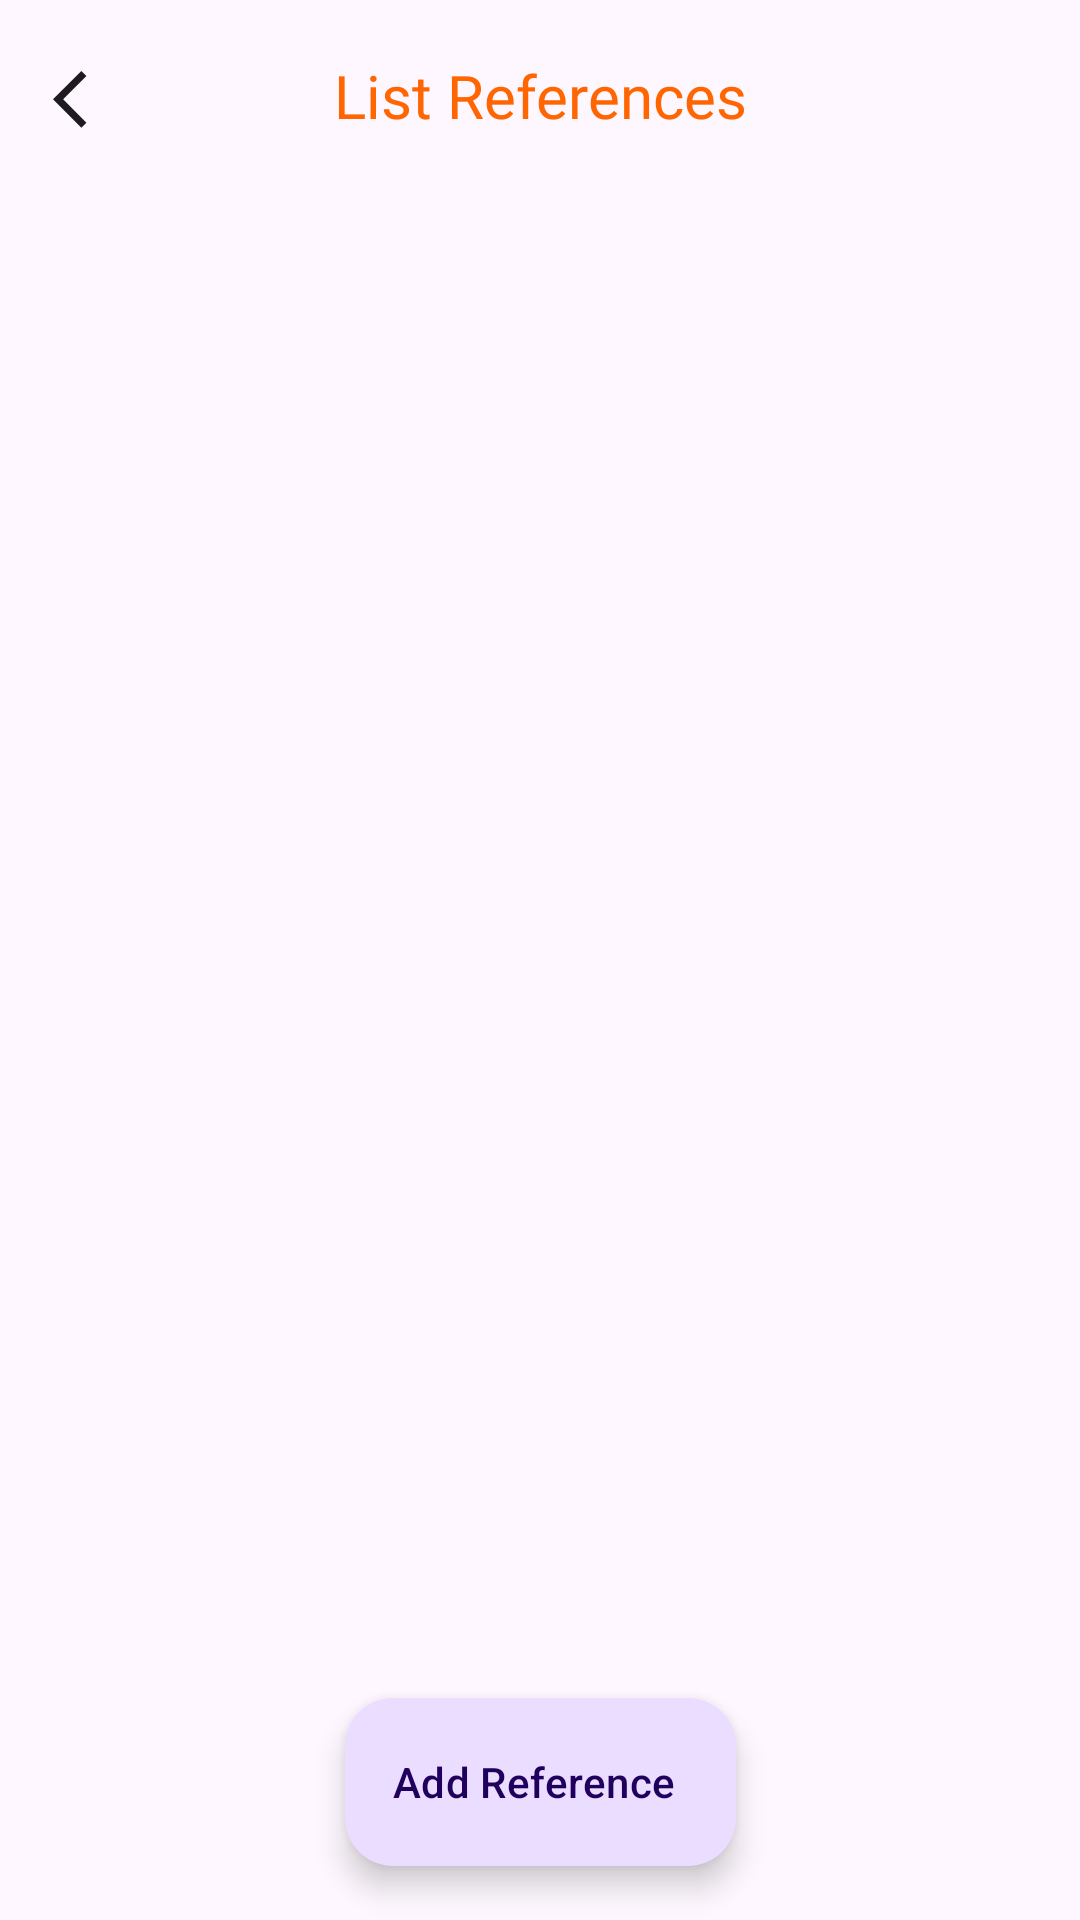

Reconstruct the res/layout file that produces this screen, plus the resources it refers to.
<!-- AndroidManifest.xml: application theme Theme.KesSekolah -->
<!-- res/layout/fragment_list_referensi.xml -->
<?xml version="1.0" encoding="utf-8"?>
<androidx.constraintlayout.widget.ConstraintLayout xmlns:android="http://schemas.android.com/apk/res/android"
    xmlns:app="http://schemas.android.com/apk/res-auto"
    xmlns:tools="http://schemas.android.com/tools"
    android:layout_width="match_parent"
    android:layout_height="match_parent"
    android:fitsSystemWindows="true"
    tools:context=".ui.core.beranda.materi.listMateri.ListMateriFragment">

    <com.google.android.material.appbar.AppBarLayout
        android:id="@+id/appBarLayout"
        android:layout_width="0dp"
        android:layout_height="wrap_content"
        app:layout_constraintEnd_toEndOf="parent"
        app:layout_constraintStart_toStartOf="parent"
        app:layout_constraintTop_toTopOf="parent">

        <com.google.android.material.appbar.MaterialToolbar
            android:id="@+id/topAppBar"
            android:layout_width="match_parent"
            android:layout_height="wrap_content"
            android:background="?attr/colorSurface"
            app:layout_scrollFlags="scroll|enterAlways|snap"
            app:navigationIcon="@drawable/baseline_arrow_back_ios_24"
            app:title="List References"
            app:titleTextAppearance="@style/Theme.IniDesakuBeta.Text.NavbarTitlee"
            app:titleCentered="true">

        </com.google.android.material.appbar.MaterialToolbar>
    </com.google.android.material.appbar.AppBarLayout>

    <androidx.recyclerview.widget.RecyclerView
        android:id="@+id/rv_referensi"
        android:layout_width="match_parent"
        android:layout_height="0dp"
        android:layout_marginTop="8dp"
        app:layout_constraintBottom_toBottomOf="parent"
        app:layout_constraintEnd_toEndOf="parent"
        app:layout_constraintStart_toStartOf="parent"
        app:layout_constraintTop_toBottomOf="@+id/appBarLayout"
        tools:listitem="@layout/materi_item_list" />

    <com.airbnb.lottie.LottieAnimationView
        android:id="@+id/imgDataEmpty"
        android:layout_width="200dp"
        android:layout_height="200dp"
        android:visibility="gone"
        app:layout_constraintBottom_toBottomOf="parent"
        app:layout_constraintEnd_toEndOf="parent"
        app:layout_constraintStart_toStartOf="parent"
        app:layout_constraintTop_toTopOf="parent"
        app:lottie_autoPlay="true"
        app:lottie_loop="false"
        app:lottie_rawRes="@raw/no_data" />

    <com.google.android.material.floatingactionbutton.ExtendedFloatingActionButton
        android:id="@+id/btnTambahReferensi"
        android:layout_width="wrap_content"
        android:layout_height="wrap_content"
        android:layout_marginBottom="18dp"
        android:text="@string/btn_add_referensi"
        app:icon="@drawable/baseline_add_24"
        app:layout_constraintBottom_toBottomOf="parent"
        app:layout_constraintEnd_toEndOf="parent"
        app:layout_constraintStart_toStartOf="parent" />

    <ProgressBar
        android:id="@+id/loadingIndicator"
        android:layout_width="wrap_content"
        android:layout_height="wrap_content"
        android:visibility="gone"
        app:layout_constraintBottom_toBottomOf="parent"
        app:layout_constraintEnd_toEndOf="parent"
        app:layout_constraintStart_toStartOf="parent"
        app:layout_constraintTop_toTopOf="parent" />

</androidx.constraintlayout.widget.ConstraintLayout>
<!-- res/layout/materi_item_list.xml (included above) -->
<?xml version="1.0" encoding="utf-8"?>
<androidx.cardview.widget.CardView xmlns:android="http://schemas.android.com/apk/res/android"
    xmlns:card_view="http://schemas.android.com/apk/res-auto"
    xmlns:tools="http://schemas.android.com/tools"
    xmlns:app="http://schemas.android.com/apk/res-auto"
    android:id="@+id/materi_card_view"
    android:layout_width="match_parent"
    android:layout_height="wrap_content"
    android:layout_gravity="center"
    android:layout_marginVertical="4dp"
    android:layout_marginHorizontal="8dp"
    card_view:cardCornerRadius="10dp"
    android:clickable="true"
    android:foreground="?android:attr/selectableItemBackground"
    android:focusable="true" >

    <androidx.constraintlayout.widget.ConstraintLayout
        android:layout_width="match_parent"
        android:layout_height="wrap_content"
        android:paddingVertical="16dp"
        android:paddingHorizontal="24dp">

        <com.google.android.material.button.MaterialButton
            android:id="@+id/btn_delete"
            style="?attr/materialIconButtonStyle"
            android:layout_width="wrap_content"
            android:layout_height="wrap_content"
            app:layout_constraintTop_toTopOf="@id/iv_item_icon"
            app:layout_constraintBottom_toBottomOf="@id/iv_item_icon"
            app:layout_constraintEnd_toEndOf="parent"
            app:icon="@drawable/baseline_delete_outline_24"
            app:iconSize="24dp"
            android:paddingEnd="0dp"
            android:gravity="end"
            />

        <com.google.android.material.button.MaterialButton
            android:id="@+id/btn_edit"
            style="?attr/materialIconButtonStyle"
            android:layout_width="wrap_content"
            android:layout_height="wrap_content"
            app:layout_constraintTop_toTopOf="@id/iv_item_icon"
            app:layout_constraintBottom_toBottomOf="@id/iv_item_icon"
            app:layout_constraintEnd_toStartOf="@id/btn_delete"
            app:icon="@drawable/ic_edit"
            app:iconSize="24dp"
            android:paddingEnd="0dp"
            android:gravity="end"
            />

        <ImageView
            android:id="@+id/iv_item_icon"
            android:layout_width="40dp"
            android:layout_height="40dp"
            android:scaleType="centerCrop"
            app:layout_constraintBottom_toBottomOf="parent"
            app:layout_constraintEnd_toStartOf="@id/btn_edit"
            app:layout_constraintTop_toTopOf="parent"
            tools:src="@tools:sample/avatars"/>

        <TextView
            android:id="@+id/tv_item_title"
            android:layout_width="0dp"
            android:layout_height="wrap_content"
            android:textColor="@color/primary3"
            android:textSize="14sp"
            android:paddingEnd="14dp"
            android:fontFamily="@font/fredoka_semibold"
            app:layout_constraintStart_toStartOf="parent"
            app:layout_constraintEnd_toStartOf="@id/iv_item_icon"
            app:layout_constraintTop_toTopOf="parent"
            app:layout_constraintBottom_toTopOf="@id/tv_item_category"
            tools:text="@string/materi_title" />

        <TextView
            android:id="@+id/tv_item_category"
            android:layout_width="0dp"
            android:layout_height="wrap_content"
            android:gravity="center_vertical"
            style="@style/Theme.IniDesakuBeta.TextView.Regular12.400"
            android:layout_marginTop="8dp"
            app:layout_constraintEnd_toEndOf="@+id/tv_item_title"
            app:layout_constraintStart_toStartOf="@+id/tv_item_title"
            app:layout_constraintTop_toBottomOf="@id/tv_item_title"
            app:layout_constraintBottom_toTopOf="@id/iv_time"
            tools:text="@string/materi_category" />

        <ImageView
            android:id="@+id/iv_time"
            android:layout_width="15dp"
            android:layout_height="15dp"
            android:layout_marginTop="8dp"
            app:layout_constraintStart_toStartOf="@id/tv_item_category"
            app:layout_constraintTop_toBottomOf="@id/tv_item_category"
            app:layout_constraintBottom_toBottomOf="parent"
            android:src="@drawable/ic_clock"/>

        <TextView
            android:id="@+id/tv_item_time"
            android:layout_width="0dp"
            android:layout_height="wrap_content"
            android:textColor="@color/light4"
            android:textSize="12sp"
            android:fontFamily="@font/fredoka_medium"
            android:layout_marginStart="4dp"
            android:layout_marginTop="8dp"
            android:gravity="center_vertical"
            app:layout_constraintBottom_toBottomOf="parent"
            app:layout_constraintStart_toEndOf="@id/iv_time"
            app:layout_constraintEnd_toEndOf="@id/tv_item_category"
            app:layout_constraintTop_toBottomOf="@id/tv_item_category"
            tools:text="@string/materi_date" />

    </androidx.constraintlayout.widget.ConstraintLayout>

</androidx.cardview.widget.CardView>
<!-- resources referenced by this layout -->
<resources>
  <color name="light4">#707070</color>
  <color name="primary3">#FF6500</color>
  <!-- drawable baseline_arrow_back_ios_24 (drawable) -->
  <vector
      xmlns:android="http://schemas.android.com/apk/res/android"
      android:width="21dp"
      android:height="21dp"
      android:autoMirrored="true"
      android:viewportWidth="22"
      android:viewportHeight="22">
      <path
          android:fillColor="?attr/colorOnSurface"
          android:pathData="M11.67,3.87L9.9,2.1 0,12l9.9,9.9 1.77,-1.77L3.54,12z"/>
  </vector>
  <!-- drawable baseline_delete_outline_24 (drawable) -->
  <vector android:height="34dp" android:tint="@color/red"
      android:viewportHeight="24" android:viewportWidth="24"
      android:width="24dp" xmlns:android="http://schemas.android.com/apk/res/android">
      <path android:fillColor="@android:color/white" android:pathData="M6,19c0,1.1 0.9,2 2,2h8c1.1,0 2,-0.9 2,-2L18,7L6,7v12zM8,9h8v10L8,19L8,9zM15.5,4l-1,-1h-5l-1,1L5,4v2h14L19,4z"/>
  </vector>
  <!-- drawable ic_clock (drawable) -->
  <vector xmlns:android="http://schemas.android.com/apk/res/android"
      android:width="15dp"
      android:height="15dp"
      android:viewportWidth="15"
      android:viewportHeight="15">
    <group>
      <clip-path
          android:pathData="M0,0h15v15h-15z"/>
      <path
          android:pathData="M7.5,13.75C10.952,13.75 13.75,10.952 13.75,7.5C13.75,4.048 10.952,1.25 7.5,1.25C4.048,1.25 1.25,4.048 1.25,7.5C1.25,10.952 4.048,13.75 7.5,13.75Z"
          android:strokeLineJoin="round"
          android:strokeWidth="2"
          android:fillColor="#00000000"
          android:strokeColor="@color/light4"
          android:strokeLineCap="round"/>
      <path
          android:pathData="M7.5,3.75V7.5L10,8.75"
          android:strokeLineJoin="round"
          android:strokeWidth="2"
          android:fillColor="#00000000"
          android:strokeColor="@color/light4"
          android:strokeLineCap="round"/>
    </group>
  </vector>
  <string name="btn_add_referensi">Add Reference</string>
  <string name="materi_category">Category</string>
  <string name="materi_date">00-00-00</string>
  <string name="materi_title">Lessons List</string>
  <style name="Theme.IniDesakuBeta.Text.NavbarTitlee" parent="Widget.MaterialComponents.TextView">
          <item name="android:textSize">20sp</item>
          <item name="android:textColor">@color/primary3</item>
          <item name="android:fontFamily">@font/fredoka_medium</item>
      </style>
  <style name="Theme.IniDesakuBeta.TextView.Regular12.400" parent="Widget.MaterialComponents.TextView">
          <item name="android:textSize">12sp</item>
          <item name="android:textColor">?attr/colorOnBackground</item>
          <item name="android:fontFamily">@font/fredoka_regular</item>
          <item name="android:fontWeight">400</item>
      </style>
  <style name="Theme.KesSekolah" parent="Base.Theme.KesSekolah" />
  <color name="red">#eb3434</color>
  <style name="Base.Theme.KesSekolah" parent="Theme.Material3.DayNight.NoActionBar">
          <item name="colorPrimary">@color/primary3</item>
          <item name="colorPrimaryVariant">@color/primaryVarian3</item>
          
          
      </style>
  <color name="primaryVarian3">#FB8D45</color>
</resources>
